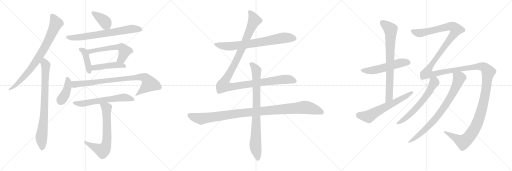
t = 0.00 s
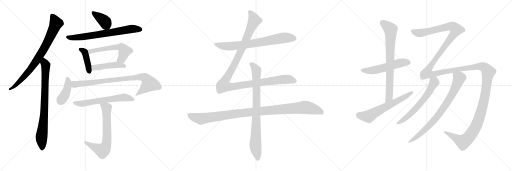
t = 3.59 s
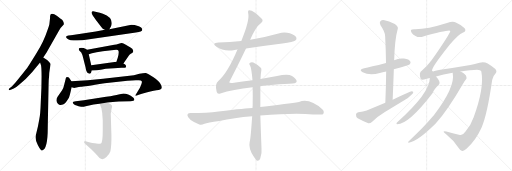
t = 7.18 s
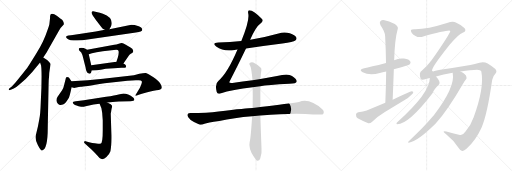
t = 10.76 s
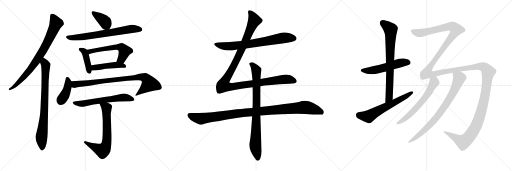
t = 14.35 s
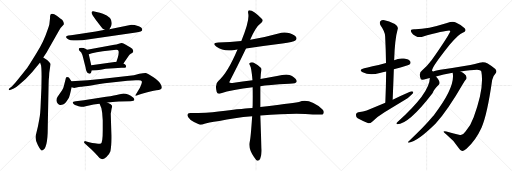
t = 17.94 s

The animated SVG that drew these frames (rendered in a browser with its animation timeline set to each time). Animation: 21 CSS @keyframes rules; one cycle of 17.94 s.

<svg version="1.1" viewBox="0 0 3072 1024" xmlns="http://www.w3.org/2000/svg">
  <g stroke="lightgray" stroke-dasharray="1,1" stroke-width="1" transform="scale(4, 4)">
    <line x1="0" y1="0" x2="256" y2="256"></line>
    <line x1="256" y1="0" x2="0" y2="256"></line>
    <line x1="128" y1="0" x2="128" y2="256"></line>
    <line x1="0" y1="128" x2="256" y2="128"></line>
    <line x1="256" y1="0" x2="512" y2="256"></line>
    <line x1="512" y1="0" x2="256" y2="256"></line>
    <line x1="384" y1="0" x2="384" y2="256"></line>
    <line x1="256" y1="128" x2="512" y2="128"></line>
    <line x1="512" y1="0" x2="768" y2="256"></line>
    <line x1="768" y1="0" x2="512" y2="256"></line>
    <line x1="640" y1="0" x2="640" y2="256"></line>
    <line x1="512" y1="128" x2="768" y2="128"></line>
  </g>
<g transform="scale(1, -1) translate(0, -850)">
   <style type="text/css">
    @keyframes keyframes0 {
      from {
       stroke: black;
       stroke-dashoffset: 797;
       stroke-width: 128;
       }
       72% {
       animation-timing-function: step-end;
       stroke: black;
       stroke-dashoffset: 0;
       stroke-width: 128;
       }
       to {
       stroke: black;
       stroke-width: 1024;
       }
       }
       #make-me-a-hanzi-animation-0 {
         animation: keyframes0 0.898600s both;
         animation-delay: 0.000000s;
         animation-timing-function: linear;
       }
    @keyframes keyframes1 {
      from {
       stroke: black;
       stroke-dashoffset: 800;
       stroke-width: 128;
       }
       72% {
       animation-timing-function: step-end;
       stroke: black;
       stroke-dashoffset: 0;
       stroke-width: 128;
       }
       to {
       stroke: black;
       stroke-width: 1024;
       }
       }
       #make-me-a-hanzi-animation-1 {
         animation: keyframes1 0.901042s both;
         animation-delay: 0.898600s;
         animation-timing-function: linear;
       }
    @keyframes keyframes2 {
      from {
       stroke: black;
       stroke-dashoffset: 386;
       stroke-width: 128;
       }
       56% {
       animation-timing-function: step-end;
       stroke: black;
       stroke-dashoffset: 0;
       stroke-width: 128;
       }
       to {
       stroke: black;
       stroke-width: 1024;
       }
       }
       #make-me-a-hanzi-animation-2 {
         animation: keyframes2 0.564128s both;
         animation-delay: 1.799642s;
         animation-timing-function: linear;
       }
    @keyframes keyframes3 {
      from {
       stroke: black;
       stroke-dashoffset: 699;
       stroke-width: 128;
       }
       69% {
       animation-timing-function: step-end;
       stroke: black;
       stroke-dashoffset: 0;
       stroke-width: 128;
       }
       to {
       stroke: black;
       stroke-width: 1024;
       }
       }
       #make-me-a-hanzi-animation-3 {
         animation: keyframes3 0.818848s both;
         animation-delay: 2.363770s;
         animation-timing-function: linear;
       }
    @keyframes keyframes4 {
      from {
       stroke: black;
       stroke-dashoffset: 410;
       stroke-width: 128;
       }
       57% {
       animation-timing-function: step-end;
       stroke: black;
       stroke-dashoffset: 0;
       stroke-width: 128;
       }
       to {
       stroke: black;
       stroke-width: 1024;
       }
       }
       #make-me-a-hanzi-animation-4 {
         animation: keyframes4 0.583659s both;
         animation-delay: 3.182618s;
         animation-timing-function: linear;
       }
    @keyframes keyframes5 {
      from {
       stroke: black;
       stroke-dashoffset: 564;
       stroke-width: 128;
       }
       65% {
       animation-timing-function: step-end;
       stroke: black;
       stroke-dashoffset: 0;
       stroke-width: 128;
       }
       to {
       stroke: black;
       stroke-width: 1024;
       }
       }
       #make-me-a-hanzi-animation-5 {
         animation: keyframes5 0.708984s both;
         animation-delay: 3.766277s;
         animation-timing-function: linear;
       }
    @keyframes keyframes6 {
      from {
       stroke: black;
       stroke-dashoffset: 456;
       stroke-width: 128;
       }
       60% {
       animation-timing-function: step-end;
       stroke: black;
       stroke-dashoffset: 0;
       stroke-width: 128;
       }
       to {
       stroke: black;
       stroke-width: 1024;
       }
       }
       #make-me-a-hanzi-animation-6 {
         animation: keyframes6 0.621094s both;
         animation-delay: 4.475261s;
         animation-timing-function: linear;
       }
    @keyframes keyframes7 {
      from {
       stroke: black;
       stroke-dashoffset: 405;
       stroke-width: 128;
       }
       57% {
       animation-timing-function: step-end;
       stroke: black;
       stroke-dashoffset: 0;
       stroke-width: 128;
       }
       to {
       stroke: black;
       stroke-width: 1024;
       }
       }
       #make-me-a-hanzi-animation-7 {
         animation: keyframes7 0.579590s both;
         animation-delay: 5.096355s;
         animation-timing-function: linear;
       }
    @keyframes keyframes8 {
      from {
       stroke: black;
       stroke-dashoffset: 847;
       stroke-width: 128;
       }
       73% {
       animation-timing-function: step-end;
       stroke: black;
       stroke-dashoffset: 0;
       stroke-width: 128;
       }
       to {
       stroke: black;
       stroke-width: 1024;
       }
       }
       #make-me-a-hanzi-animation-8 {
         animation: keyframes8 0.939290s both;
         animation-delay: 5.675945s;
         animation-timing-function: linear;
       }
    @keyframes keyframes9 {
      from {
       stroke: black;
       stroke-dashoffset: 605;
       stroke-width: 128;
       }
       66% {
       animation-timing-function: step-end;
       stroke: black;
       stroke-dashoffset: 0;
       stroke-width: 128;
       }
       to {
       stroke: black;
       stroke-width: 1024;
       }
       }
       #make-me-a-hanzi-animation-9 {
         animation: keyframes9 0.742350s both;
         animation-delay: 6.615235s;
         animation-timing-function: linear;
       }
    @keyframes keyframes10 {
      from {
       stroke: black;
       stroke-dashoffset: 673;
       stroke-width: 128;
       }
       69% {
       animation-timing-function: step-end;
       stroke: black;
       stroke-dashoffset: 0;
       stroke-width: 128;
       }
       to {
       stroke: black;
       stroke-width: 1024;
       }
       }
       #make-me-a-hanzi-animation-10 {
         animation: keyframes10 0.797689s both;
         animation-delay: 7.357585s;
         animation-timing-function: linear;
       }
    @keyframes keyframes11 {
      from {
       stroke: black;
       stroke-dashoffset: 726;
       stroke-width: 128;
       }
       70% {
       animation-timing-function: step-end;
       stroke: black;
       stroke-dashoffset: 0;
       stroke-width: 128;
       }
       to {
       stroke: black;
       stroke-width: 1024;
       }
       }
       #make-me-a-hanzi-animation-11 {
         animation: keyframes11 0.840820s both;
         animation-delay: 8.155274s;
         animation-timing-function: linear;
       }
    @keyframes keyframes12 {
      from {
       stroke: black;
       stroke-dashoffset: 1180;
       stroke-width: 128;
       }
       79% {
       animation-timing-function: step-end;
       stroke: black;
       stroke-dashoffset: 0;
       stroke-width: 128;
       }
       to {
       stroke: black;
       stroke-width: 1024;
       }
       }
       #make-me-a-hanzi-animation-12 {
         animation: keyframes12 1.210286s both;
         animation-delay: 8.996094s;
         animation-timing-function: linear;
       }
    @keyframes keyframes13 {
      from {
       stroke: black;
       stroke-dashoffset: 1069;
       stroke-width: 128;
       }
       78% {
       animation-timing-function: step-end;
       stroke: black;
       stroke-dashoffset: 0;
       stroke-width: 128;
       }
       to {
       stroke: black;
       stroke-width: 1024;
       }
       }
       #make-me-a-hanzi-animation-13 {
         animation: keyframes13 1.119954s both;
         animation-delay: 10.206380s;
         animation-timing-function: linear;
       }
    @keyframes keyframes14 {
      from {
       stroke: black;
       stroke-dashoffset: 837;
       stroke-width: 128;
       }
       73% {
       animation-timing-function: step-end;
       stroke: black;
       stroke-dashoffset: 0;
       stroke-width: 128;
       }
       to {
       stroke: black;
       stroke-width: 1024;
       }
       }
       #make-me-a-hanzi-animation-14 {
         animation: keyframes14 0.931152s both;
         animation-delay: 11.326334s;
         animation-timing-function: linear;
       }
    @keyframes keyframes15 {
      from {
       stroke: black;
       stroke-dashoffset: 537;
       stroke-width: 128;
       }
       64% {
       animation-timing-function: step-end;
       stroke: black;
       stroke-dashoffset: 0;
       stroke-width: 128;
       }
       to {
       stroke: black;
       stroke-width: 1024;
       }
       }
       #make-me-a-hanzi-animation-15 {
         animation: keyframes15 0.687012s both;
         animation-delay: 12.257486s;
         animation-timing-function: linear;
       }
    @keyframes keyframes16 {
      from {
       stroke: black;
       stroke-dashoffset: 757;
       stroke-width: 128;
       }
       71% {
       animation-timing-function: step-end;
       stroke: black;
       stroke-dashoffset: 0;
       stroke-width: 128;
       }
       to {
       stroke: black;
       stroke-width: 1024;
       }
       }
       #make-me-a-hanzi-animation-16 {
         animation: keyframes16 0.866048s both;
         animation-delay: 12.944498s;
         animation-timing-function: linear;
       }
    @keyframes keyframes17 {
      from {
       stroke: black;
       stroke-dashoffset: 616;
       stroke-width: 128;
       }
       67% {
       animation-timing-function: step-end;
       stroke: black;
       stroke-dashoffset: 0;
       stroke-width: 128;
       }
       to {
       stroke: black;
       stroke-width: 1024;
       }
       }
       #make-me-a-hanzi-animation-17 {
         animation: keyframes17 0.751302s both;
         animation-delay: 13.810546s;
         animation-timing-function: linear;
       }
    @keyframes keyframes18 {
      from {
       stroke: black;
       stroke-dashoffset: 1815;
       stroke-width: 128;
       }
       86% {
       animation-timing-function: step-end;
       stroke: black;
       stroke-dashoffset: 0;
       stroke-width: 128;
       }
       to {
       stroke: black;
       stroke-width: 1024;
       }
       }
       #make-me-a-hanzi-animation-18 {
         animation: keyframes18 1.727051s both;
         animation-delay: 14.561848s;
         animation-timing-function: linear;
       }
    @keyframes keyframes19 {
      from {
       stroke: black;
       stroke-dashoffset: 619;
       stroke-width: 128;
       }
       67% {
       animation-timing-function: step-end;
       stroke: black;
       stroke-dashoffset: 0;
       stroke-width: 128;
       }
       to {
       stroke: black;
       stroke-width: 1024;
       }
       }
       #make-me-a-hanzi-animation-19 {
         animation: keyframes19 0.753743s both;
         animation-delay: 16.288899s;
         animation-timing-function: linear;
       }
    @keyframes keyframes20 {
      from {
       stroke: black;
       stroke-dashoffset: 791;
       stroke-width: 128;
       }
       72% {
       animation-timing-function: step-end;
       stroke: black;
       stroke-dashoffset: 0;
       stroke-width: 128;
       }
       to {
       stroke: black;
       stroke-width: 1024;
       }
       }
       #make-me-a-hanzi-animation-20 {
         animation: keyframes20 0.893717s both;
         animation-delay: 17.042642s;
         animation-timing-function: linear;
       }
</style>
<path d="M 259.5 506.0 L 278.5 535.0 L 353.5 666.0 Q 364.5 687.0 382.5 704.0 Q 384.5 712.0 379.5 722.0 Q 374.5 731.0 368.5 735.0 Q 363.5 738.0 350.5 749.0 Q 338.5 760.0 325.5 766.0 Q 306.5 771.0 303.5 764.0 L 300.5 755.0 Q 300.5 742.0 299.5 735.0 L 296.5 709.0 Q 296.5 701.0 282.5 664.0 Q 262.5 603.0 219.5 533.0 Q 176.5 463.0 167.5 450.0 Q 164.5 444.0 130.5 402.0 L 95.5 359.0 L 72.5 334.0 L 55.5 320.0 Q 51.5 316.0 52.5 312.0 Q 53.5 307.0 64.5 312.0 L 82.5 320.0 Q 93.5 324.0 114.5 343.0 Q 152.5 371.0 193.5 419.0 L 240.5 476.0 L 259.5 506.0 Z" fill="lightgray"></path> 
<path d="M 249.5 393.0 L 248.5 324.0 L 244.5 234.0 Q 242.5 164.0 235.5 134.0 L 227.5 92.0 L 213.5 34.0 Q 210.5 13.0 227.5 -20.0 Q 245.5 -54.0 252.5 -52.0 Q 286.5 -46.0 286.5 84.0 L 291.5 343.0 Q 291.5 372.0 294.5 394.0 Q 295.5 419.0 297.5 428.0 L 303.5 466.0 Q 303.5 470.0 294.5 479.0 Q 288.5 489.0 280.5 493.0 L 259.5 506.0 C 233.5 522.0 231.5 504.0 240.5 476.0 L 246.5 458.0 Q 249.5 436.0 249.5 393.0 Z" fill="lightgray"></path> 
<path d="M 656.5 675.0 L 665.5 692.0 Q 667.5 696.0 669.5 706.0 Q 675.5 747.0 617.5 768.0 Q 596.5 776.0 585.5 778.0 L 559.5 784.0 Q 552.5 785.0 549.5 778.0 Q 547.5 772.0 557.5 757.0 L 575.5 731.0 L 613.5 682.0 Q 616.5 677.0 629.5 672.0 C 650.5 663.0 650.5 663.0 656.5 675.0 Z" fill="lightgray"></path> 
<path d="M 425.5 640.0 L 410.5 638.0 Q 398.5 636.0 396.5 630.0 Q 394.5 623.0 408.5 616.0 Q 422.5 608.0 440.5 608.0 Q 458.5 608.0 494.5 610.0 L 815.5 656.0 Q 853.5 661.0 853.5 671.0 Q 853.5 685.0 832.5 693.0 L 807.5 701.0 Q 795.5 703.0 788.5 703.0 L 656.5 675.0 L 629.5 672.0 L 574.5 662.0 L 446.5 643.0 Q 437.5 641.0 425.5 640.0 Z" fill="lightgray"></path> 
<path d="M 522.5 552.0 L 512.5 558.0 Q 502.5 565.0 488.5 565.0 Q 475.5 564.0 473.5 560.0 Q 471.5 553.0 475.5 548.0 L 487.5 536.0 Q 496.5 520.0 499.5 502.0 L 513.5 446.0 Q 517.5 417.0 528.5 412.0 L 534.5 410.0 Q 536.5 408.0 541.5 410.0 Q 546.5 411.0 550.5 428.0 L 547.5 460.0 L 532.5 525.0 C 526.5 549.0 526.5 549.0 522.5 552.0 Z" fill="lightgray"></path> 
<path d="M 740.5 470.0 L 772.5 517.0 Q 775.5 521.0 784.5 528.0 Q 794.5 534.0 797.5 538.0 Q 800.5 541.0 798.5 550.0 Q 797.5 558.0 780.5 568.0 L 749.5 586.0 Q 736.5 593.0 727.5 593.0 Q 726.5 592.0 712.5 589.0 Q 697.5 583.0 685.5 582.0 L 522.5 552.0 C 492.5 547.0 503.5 516.0 532.5 525.0 L 551.5 531.0 Q 575.5 537.0 616.5 543.0 L 669.5 550.0 L 697.5 552.0 Q 709.5 552.0 709.5 548.0 Q 716.5 542.0 706.5 505.0 L 698.5 480.0 C 689.5 451.0 723.5 445.0 740.5 470.0 Z" fill="lightgray"></path> 
<path d="M 612.5 434.0 L 634.5 438.0 L 684.5 442.0 L 728.5 444.0 Q 753.5 444.0 755.5 447.0 Q 757.5 449.0 755.5 458.0 Q 753.5 464.0 740.5 470.0 L 698.5 480.0 L 547.5 460.0 C 517.5 456.0 520.5 426.0 550.5 428.0 L 580.5 430.0 Q 591.5 430.0 612.5 434.0 Z" fill="lightgray"></path> 
<path d="M 428.5 363.0 L 413.5 386.0 Q 394.5 396.0 393.5 376.0 L 385.5 344.0 Q 381.5 323.0 372.5 309.0 L 345.5 270.0 Q 338.5 259.0 338.5 248.0 Q 339.5 236.0 347.5 228.0 Q 356.5 220.0 363.5 221.0 Q 371.5 222.0 381.5 225.0 Q 393.5 232.0 413.5 265.0 Q 419.5 278.0 429.5 327.0 C 434.5 353.0 434.5 353.0 428.5 363.0 Z" fill="lightgray"></path> 
<path d="M 836.5 408.0 L 803.5 400.0 L 618.5 378.0 Q 530.5 368.0 428.5 363.0 C 398.5 361.0 399.5 332.0 429.5 327.0 L 440.5 324.0 Q 445.5 322.0 458.5 326.0 Q 472.5 329.0 485.5 330.0 Q 498.5 330.0 627.5 351.0 L 764.5 366.0 Q 793.5 370.0 814.5 370.0 L 833.5 370.0 Q 847.5 370.0 850.5 364.0 Q 853.5 357.0 846.5 341.0 Q 840.5 324.0 830.5 310.0 L 811.5 278.0 Q 813.5 276.0 818.5 276.0 L 832.5 282.0 L 851.5 288.0 Q 908.5 306.0 938.5 309.0 Q 968.5 312.0 970.5 323.0 Q 972.5 333.0 961.5 350.0 Q 951.5 367.0 918.5 389.0 Q 886.5 411.0 875.5 413.0 Q 864.5 414.0 836.5 408.0 Z" fill="lightgray"></path> 
<path d="M 643.5 236.0 L 692.5 240.0 Q 698.5 242.0 713.5 242.0 L 782.5 244.0 Q 817.5 244.0 800.5 265.0 Q 767.5 290.0 740.5 290.0 L 711.5 284.0 Q 692.5 278.0 636.5 270.0 L 560.5 258.0 Q 530.5 252.0 503.5 250.0 L 454.5 244.0 Q 424.5 242.0 443.5 226.0 Q 453.5 218.0 486.5 210.0 Q 494.5 209.0 527.5 217.0 Q 560.5 224.0 597.5 228.0 L 643.5 236.0 Z" fill="lightgray"></path> 
<path d="M 614.5 155.0 L 616.5 130.0 L 616.5 70.0 Q 616.5 -6.0 604.5 -10.0 Q 600.5 -12.0 588.5 -11.0 L 568.5 -9.0 Q 555.5 -8.0 534.5 -2.0 L 513.5 4.0 Q 507.5 7.0 505.5 0.0 Q 502.5 -3.0 507.5 -8.0 L 550.5 -47.0 Q 567.5 -63.0 582.5 -81.0 Q 597.5 -100.0 605.5 -102.0 Q 621.5 -109.0 638.5 -91.0 Q 656.5 -74.0 662.5 -56.0 Q 669.5 -21.0 668.5 41.0 L 664.5 169.0 L 669.5 198.0 Q 673.5 210.0 672.5 216.0 Q 670.5 224.0 643.5 236.0 C 616.5 249.0 586.5 256.0 597.5 228.0 L 608.5 201.0 Q 614.5 170.0 614.5 155.0 Z" fill="lightgray"></path> 
<path d="M 1476.0 559.5 Q 1582.0 575.5 1694.0 589.5 Q 1761.0 599.5 1772.0 608.5 Q 1782.0 615.5 1778.0 626.5 Q 1771.0 641.5 1739.0 651.5 Q 1705.0 661.5 1671.0 650.5 Q 1593.0 628.5 1510.0 614.5 Q 1506.0 614.5 1501.0 612.5 L 1448.0 605.5 Q 1381.0 599.5 1310.0 596.5 Q 1268.0 593.5 1297.0 572.5 Q 1342.0 539.5 1408.0 551.5 Q 1415.0 552.5 1425.0 553.5 L 1476.0 559.5 Z" fill="lightgray"></path> 
<path d="M 1515.0 369.5 Q 1457.0 362.5 1394.0 353.5 Q 1378.0 352.5 1376.0 355.5 Q 1375.0 358.5 1382.0 371.5 Q 1418.0 438.5 1476.0 559.5 L 1501.0 612.5 Q 1534.0 690.5 1563.0 710.5 Q 1582.0 723.5 1572.0 736.5 Q 1521.0 790.5 1495.0 789.5 Q 1485.0 789.5 1490.0 766.5 Q 1497.0 724.5 1448.0 605.5 L 1425.0 553.5 Q 1364.0 409.5 1310.0 365.5 Q 1288.0 349.5 1300.0 300.5 Q 1304.0 284.5 1322.0 290.5 Q 1394.0 314.5 1516.0 327.5 L 1562.0 333.5 Q 1604.0 342.5 1736.0 348.5 Q 1778.0 349.5 1780.0 362.5 Q 1781.0 377.5 1752.0 395.5 Q 1728.0 410.5 1662.0 395.5 L 1563.0 376.5 L 1515.0 369.5 Z" fill="lightgray"></path> 
<path d="M 1515.0 203.5 Q 1484.0 203.5 1311.0 182.5 Q 1244.0 172.5 1141.0 172.5 Q 1126.0 172.5 1124.0 160.5 Q 1124.0 147.5 1144.0 131.5 Q 1162.0 118.5 1196.0 104.5 Q 1208.0 100.5 1227.0 108.5 Q 1243.0 114.5 1316.0 125.5 Q 1404.0 144.5 1513.0 153.5 L 1562.0 157.5 Q 1778.0 175.5 1877.0 163.5 Q 1934.0 163.5 1938.0 165.5 Q 1938.0 166.5 1939.0 166.5 Q 1948.0 181.5 1935.0 194.5 Q 1857.0 264.5 1794.0 239.5 Q 1733.0 230.5 1562.0 208.5 L 1515.0 203.5 Z" fill="lightgray"></path> 
<path d="M 1563.0 376.5 Q 1564.0 409.5 1568.0 428.5 Q 1571.0 440.5 1563.0 446.5 Q 1539.0 467.5 1520.0 476.5 Q 1507.0 480.5 1498.0 472.5 Q 1492.0 468.5 1500.0 458.5 Q 1509.0 443.5 1515.0 369.5 L 1516.0 327.5 Q 1517.0 278.5 1516.0 216.5 Q 1515.0 210.5 1515.0 203.5 L 1513.0 153.5 Q 1504.0 17.5 1498.0 -0.5 Q 1489.0 -39.5 1524.0 -90.5 Q 1536.0 -109.5 1544.0 -113.5 Q 1556.0 -114.5 1561.0 -101.5 Q 1573.0 -68.5 1569.0 -38.5 Q 1565.0 64.5 1562.0 157.5 L 1562.0 208.5 L 1562.0 333.5 L 1563.0 376.5 Z" fill="lightgray"></path> 
<path d="M 2363.0 435.5 Q 2453.0 460.5 2459.0 465.5 Q 2466.0 474.5 2462.0 482.5 Q 2455.0 494.5 2424.0 499.5 Q 2393.0 503.5 2365.0 489.5 L 2316.0 472.5 Q 2220.0 447.5 2185.0 441.5 Q 2148.0 432.5 2176.0 417.5 Q 2218.0 396.5 2279.0 413.5 Q 2295.0 419.5 2317.0 422.5 L 2363.0 435.5 Z" fill="lightgray"></path> 
<path d="M 2356.0 252.5 Q 2360.0 346.5 2363.0 435.5 L 2365.0 489.5 Q 2368.0 612.5 2387.0 679.5 Q 2390.0 691.5 2369.0 706.5 Q 2332.0 725.5 2307.0 729.5 Q 2291.0 732.5 2282.0 723.5 Q 2275.0 716.5 2283.0 699.5 Q 2311.0 659.5 2311.0 632.5 Q 2315.0 556.5 2316.0 472.5 L 2317.0 422.5 Q 2316.0 332.5 2312.0 234.5 C 2311.0 204.5 2355.0 222.5 2356.0 252.5 Z" fill="lightgray"></path> 
<path d="M 2312.0 234.5 L 2200.0 188.5 Q 2181.0 181.5 2150.0 177.5 Q 2137.0 174.5 2136.0 163.5 Q 2135.0 148.5 2146.0 141.5 Q 2173.0 126.5 2210.0 111.5 Q 2222.0 110.5 2233.0 120.5 Q 2267.0 153.5 2307.0 177.5 L 2428.0 250.5 Q 2452.0 263.5 2467.0 280.5 Q 2480.0 290.5 2480.0 299.5 Q 2473.0 305.5 2460.0 300.5 Q 2409.0 278.5 2356.0 252.5 L 2312.0 234.5 Z" fill="lightgray"></path> 
<path d="M 2793.0 61.5 Q 2777.0 37.5 2760.0 41.5 Q 2726.0 48.5 2678.0 61.5 Q 2662.0 64.5 2661.0 60.5 Q 2662.0 56.5 2680.0 42.5 Q 2723.0 8.5 2752.0 -36.5 Q 2762.0 -52.5 2773.0 -55.5 Q 2780.0 -56.5 2799.0 -41.5 Q 2854.0 7.5 2889.0 84.5 Q 2923.0 160.5 2953.0 370.5 Q 2959.0 397.5 2972.0 408.5 Q 2985.0 420.5 2972.0 436.5 Q 2956.0 451.5 2926.0 469.5 Q 2904.0 482.5 2877.0 474.5 Q 2849.0 467.5 2822.0 461.5 L 2713.0 442.5 Q 2623.0 429.5 2607.0 425.5 Q 2597.0 418.5 2592.0 428.5 Q 2593.0 450.5 2699.0 583.5 Q 2753.0 647.5 2776.0 654.5 Q 2792.0 661.5 2792.0 668.5 Q 2793.0 677.5 2786.0 682.5 Q 2764.0 704.5 2735.0 716.5 Q 2716.0 726.5 2682.0 712.5 Q 2559.0 673.5 2485.0 675.5 Q 2469.0 675.5 2466.0 670.5 Q 2463.0 664.5 2469.0 656.5 Q 2476.0 644.5 2493.0 635.5 Q 2509.0 625.5 2530.0 629.5 Q 2698.0 675.5 2702.0 665.5 Q 2699.0 646.5 2586.0 484.5 Q 2583.0 483.5 2582.0 480.5 Q 2561.0 452.5 2532.0 427.5 Q 2511.0 415.5 2524.0 378.5 Q 2527.0 368.5 2556.0 376.5 Q 2566.0 380.5 2579.0 382.5 L 2616.0 392.5 Q 2658.0 404.5 2716.0 414.5 L 2763.0 421.5 Q 2827.0 431.5 2862.0 432.5 Q 2884.0 432.5 2888.0 421.5 Q 2907.0 322.5 2841.0 144.5 Q 2838.0 141.5 2838.0 138.5 Q 2825.0 98.5 2793.0 61.5 Z" fill="lightgray"></path> 
<path d="M 2579.0 382.5 Q 2579.0 292.5 2385.0 118.5 Q 2379.0 115.5 2379.0 109.5 Q 2378.0 105.5 2383.0 105.5 Q 2452.0 105.5 2595.0 291.5 Q 2602.0 312.5 2634.0 343.5 Q 2641.0 352.5 2635.0 364.5 Q 2626.0 382.5 2616.0 392.5 C 2597.0 415.5 2581.0 412.5 2579.0 382.5 Z" fill="lightgray"></path> 
<path d="M 2716.0 414.5 Q 2734.0 329.5 2602.0 158.5 Q 2596.0 152.5 2591.0 145.5 Q 2551.0 96.5 2451.0 1.5 Q 2444.0 -2.5 2453.0 -5.5 Q 2505.0 1.5 2614.0 109.5 Q 2689.0 194.5 2779.0 350.5 Q 2788.0 366.5 2794.0 372.5 Q 2801.0 378.5 2799.0 387.5 Q 2796.0 406.5 2763.0 421.5 C 2737.0 435.5 2712.0 444.5 2716.0 414.5 Z" fill="lightgray"></path> 
      <clipPath id="make-me-a-hanzi-clip-0">
      <path d="M 259.5 506.0 L 278.5 535.0 L 353.5 666.0 Q 364.5 687.0 382.5 704.0 Q 384.5 712.0 379.5 722.0 Q 374.5 731.0 368.5 735.0 Q 363.5 738.0 350.5 749.0 Q 338.5 760.0 325.5 766.0 Q 306.5 771.0 303.5 764.0 L 300.5 755.0 Q 300.5 742.0 299.5 735.0 L 296.5 709.0 Q 296.5 701.0 282.5 664.0 Q 262.5 603.0 219.5 533.0 Q 176.5 463.0 167.5 450.0 Q 164.5 444.0 130.5 402.0 L 95.5 359.0 L 72.5 334.0 L 55.5 320.0 Q 51.5 316.0 52.5 312.0 Q 53.5 307.0 64.5 312.0 L 82.5 320.0 Q 93.5 324.0 114.5 343.0 Q 152.5 371.0 193.5 419.0 L 240.5 476.0 L 259.5 506.0 Z" fill="lightgray"></path>
      </clipPath>
      <path clip-path="url(#make-me-a-hanzi-clip-0)" d="M 312.5 756.0 L 335.5 709.0 L 268.5 567.0 L 173.5 424.0 L 90.5 336.0 L 58.5 314.0 " fill="none" id="make-me-a-hanzi-animation-0" stroke-dasharray="669 1338" stroke-linecap="round"></path>

      <clipPath id="make-me-a-hanzi-clip-1">
      <path d="M 249.5 393.0 L 248.5 324.0 L 244.5 234.0 Q 242.5 164.0 235.5 134.0 L 227.5 92.0 L 213.5 34.0 Q 210.5 13.0 227.5 -20.0 Q 245.5 -54.0 252.5 -52.0 Q 286.5 -46.0 286.5 84.0 L 291.5 343.0 Q 291.5 372.0 294.5 394.0 Q 295.5 419.0 297.5 428.0 L 303.5 466.0 Q 303.5 470.0 294.5 479.0 Q 288.5 489.0 280.5 493.0 L 259.5 506.0 C 233.5 522.0 231.5 504.0 240.5 476.0 L 246.5 458.0 Q 249.5 436.0 249.5 393.0 Z" fill="lightgray"></path>
      </clipPath>
      <path clip-path="url(#make-me-a-hanzi-clip-1)" d="M 261.5 498.0 L 274.5 438.0 L 264.5 153.0 L 248.5 22.0 L 253.5 -43.0 " fill="none" id="make-me-a-hanzi-animation-1" stroke-dasharray="672 1344" stroke-linecap="round"></path>

      <clipPath id="make-me-a-hanzi-clip-2">
      <path d="M 656.5 675.0 L 665.5 692.0 Q 667.5 696.0 669.5 706.0 Q 675.5 747.0 617.5 768.0 Q 596.5 776.0 585.5 778.0 L 559.5 784.0 Q 552.5 785.0 549.5 778.0 Q 547.5 772.0 557.5 757.0 L 575.5 731.0 L 613.5 682.0 Q 616.5 677.0 629.5 672.0 C 650.5 663.0 650.5 663.0 656.5 675.0 Z" fill="lightgray"></path>
      </clipPath>
      <path clip-path="url(#make-me-a-hanzi-clip-2)" d="M 558.5 775.0 L 629.5 721.0 L 648.5 685.0 " fill="none" id="make-me-a-hanzi-animation-2" stroke-dasharray="258 516" stroke-linecap="round"></path>

      <clipPath id="make-me-a-hanzi-clip-3">
      <path d="M 425.5 640.0 L 410.5 638.0 Q 398.5 636.0 396.5 630.0 Q 394.5 623.0 408.5 616.0 Q 422.5 608.0 440.5 608.0 Q 458.5 608.0 494.5 610.0 L 815.5 656.0 Q 853.5 661.0 853.5 671.0 Q 853.5 685.0 832.5 693.0 L 807.5 701.0 Q 795.5 703.0 788.5 703.0 L 656.5 675.0 L 629.5 672.0 L 574.5 662.0 L 446.5 643.0 Q 437.5 641.0 425.5 640.0 Z" fill="lightgray"></path>
      </clipPath>
      <path clip-path="url(#make-me-a-hanzi-clip-3)" d="M 403.5 628.0 L 469.5 627.0 L 791.5 678.0 L 842.5 674.0 " fill="none" id="make-me-a-hanzi-animation-3" stroke-dasharray="571 1142" stroke-linecap="round"></path>

      <clipPath id="make-me-a-hanzi-clip-4">
      <path d="M 522.5 552.0 L 512.5 558.0 Q 502.5 565.0 488.5 565.0 Q 475.5 564.0 473.5 560.0 Q 471.5 553.0 475.5 548.0 L 487.5 536.0 Q 496.5 520.0 499.5 502.0 L 513.5 446.0 Q 517.5 417.0 528.5 412.0 L 534.5 410.0 Q 536.5 408.0 541.5 410.0 Q 546.5 411.0 550.5 428.0 L 547.5 460.0 L 532.5 525.0 C 526.5 549.0 526.5 549.0 522.5 552.0 Z" fill="lightgray"></path>
      </clipPath>
      <path clip-path="url(#make-me-a-hanzi-clip-4)" d="M 483.5 555.0 L 507.5 539.0 L 538.5 418.0 " fill="none" id="make-me-a-hanzi-animation-4" stroke-dasharray="282 564" stroke-linecap="round"></path>

      <clipPath id="make-me-a-hanzi-clip-5">
      <path d="M 740.5 470.0 L 772.5 517.0 Q 775.5 521.0 784.5 528.0 Q 794.5 534.0 797.5 538.0 Q 800.5 541.0 798.5 550.0 Q 797.5 558.0 780.5 568.0 L 749.5 586.0 Q 736.5 593.0 727.5 593.0 Q 726.5 592.0 712.5 589.0 Q 697.5 583.0 685.5 582.0 L 522.5 552.0 C 492.5 547.0 503.5 516.0 532.5 525.0 L 551.5 531.0 Q 575.5 537.0 616.5 543.0 L 669.5 550.0 L 697.5 552.0 Q 709.5 552.0 709.5 548.0 Q 716.5 542.0 706.5 505.0 L 698.5 480.0 C 689.5 451.0 723.5 445.0 740.5 470.0 Z" fill="lightgray"></path>
      </clipPath>
      <path clip-path="url(#make-me-a-hanzi-clip-5)" d="M 530.5 547.0 L 542.5 542.0 L 665.5 565.0 L 728.5 567.0 L 748.5 544.0 L 732.5 502.0 L 706.5 484.0 " fill="none" id="make-me-a-hanzi-animation-5" stroke-dasharray="436 872" stroke-linecap="round"></path>

      <clipPath id="make-me-a-hanzi-clip-6">
      <path d="M 612.5 434.0 L 634.5 438.0 L 684.5 442.0 L 728.5 444.0 Q 753.5 444.0 755.5 447.0 Q 757.5 449.0 755.5 458.0 Q 753.5 464.0 740.5 470.0 L 698.5 480.0 L 547.5 460.0 C 517.5 456.0 520.5 426.0 550.5 428.0 L 580.5 430.0 Q 591.5 430.0 612.5 434.0 Z" fill="lightgray"></path>
      </clipPath>
      <path clip-path="url(#make-me-a-hanzi-clip-6)" d="M 557.5 434.0 L 564.5 445.0 L 647.5 457.0 L 701.5 461.0 L 749.5 453.0 " fill="none" id="make-me-a-hanzi-animation-6" stroke-dasharray="328 656" stroke-linecap="round"></path>

      <clipPath id="make-me-a-hanzi-clip-7">
      <path d="M 428.5 363.0 L 413.5 386.0 Q 394.5 396.0 393.5 376.0 L 385.5 344.0 Q 381.5 323.0 372.5 309.0 L 345.5 270.0 Q 338.5 259.0 338.5 248.0 Q 339.5 236.0 347.5 228.0 Q 356.5 220.0 363.5 221.0 Q 371.5 222.0 381.5 225.0 Q 393.5 232.0 413.5 265.0 Q 419.5 278.0 429.5 327.0 C 434.5 353.0 434.5 353.0 428.5 363.0 Z" fill="lightgray"></path>
      </clipPath>
      <path clip-path="url(#make-me-a-hanzi-clip-7)" d="M 404.5 379.0 L 409.5 359.0 L 405.5 323.0 L 395.5 294.0 L 363.5 242.0 " fill="none" id="make-me-a-hanzi-animation-7" stroke-dasharray="277 554" stroke-linecap="round"></path>

      <clipPath id="make-me-a-hanzi-clip-8">
      <path d="M 836.5 408.0 L 803.5 400.0 L 618.5 378.0 Q 530.5 368.0 428.5 363.0 C 398.5 361.0 399.5 332.0 429.5 327.0 L 440.5 324.0 Q 445.5 322.0 458.5 326.0 Q 472.5 329.0 485.5 330.0 Q 498.5 330.0 627.5 351.0 L 764.5 366.0 Q 793.5 370.0 814.5 370.0 L 833.5 370.0 Q 847.5 370.0 850.5 364.0 Q 853.5 357.0 846.5 341.0 Q 840.5 324.0 830.5 310.0 L 811.5 278.0 Q 813.5 276.0 818.5 276.0 L 832.5 282.0 L 851.5 288.0 Q 908.5 306.0 938.5 309.0 Q 968.5 312.0 970.5 323.0 Q 972.5 333.0 961.5 350.0 Q 951.5 367.0 918.5 389.0 Q 886.5 411.0 875.5 413.0 Q 864.5 414.0 836.5 408.0 Z" fill="lightgray"></path>
      </clipPath>
      <path clip-path="url(#make-me-a-hanzi-clip-8)" d="M 437.5 357.0 L 448.5 344.0 L 823.5 388.0 L 848.5 390.0 L 873.5 382.0 L 896.5 348.0 L 816.5 282.0 " fill="none" id="make-me-a-hanzi-animation-8" stroke-dasharray="719 1438" stroke-linecap="round"></path>

      <clipPath id="make-me-a-hanzi-clip-9">
      <path d="M 643.5 236.0 L 692.5 240.0 Q 698.5 242.0 713.5 242.0 L 782.5 244.0 Q 817.5 244.0 800.5 265.0 Q 767.5 290.0 740.5 290.0 L 711.5 284.0 Q 692.5 278.0 636.5 270.0 L 560.5 258.0 Q 530.5 252.0 503.5 250.0 L 454.5 244.0 Q 424.5 242.0 443.5 226.0 Q 453.5 218.0 486.5 210.0 Q 494.5 209.0 527.5 217.0 Q 560.5 224.0 597.5 228.0 L 643.5 236.0 Z" fill="lightgray"></path>
      </clipPath>
      <path clip-path="url(#make-me-a-hanzi-clip-9)" d="M 447.5 236.0 L 481.5 228.0 L 737.5 266.0 L 791.5 254.0 " fill="none" id="make-me-a-hanzi-animation-9" stroke-dasharray="477 954" stroke-linecap="round"></path>

      <clipPath id="make-me-a-hanzi-clip-10">
      <path d="M 614.5 155.0 L 616.5 130.0 L 616.5 70.0 Q 616.5 -6.0 604.5 -10.0 Q 600.5 -12.0 588.5 -11.0 L 568.5 -9.0 Q 555.5 -8.0 534.5 -2.0 L 513.5 4.0 Q 507.5 7.0 505.5 0.0 Q 502.5 -3.0 507.5 -8.0 L 550.5 -47.0 Q 567.5 -63.0 582.5 -81.0 Q 597.5 -100.0 605.5 -102.0 Q 621.5 -109.0 638.5 -91.0 Q 656.5 -74.0 662.5 -56.0 Q 669.5 -21.0 668.5 41.0 L 664.5 169.0 L 669.5 198.0 Q 673.5 210.0 672.5 216.0 Q 670.5 224.0 643.5 236.0 C 616.5 249.0 586.5 256.0 597.5 228.0 L 608.5 201.0 Q 614.5 170.0 614.5 155.0 Z" fill="lightgray"></path>
      </clipPath>
      <path clip-path="url(#make-me-a-hanzi-clip-10)" d="M 606.5 224.0 L 639.5 204.0 L 642.5 32.0 L 630.5 -35.0 L 615.5 -52.0 L 606.5 -50.0 L 511.5 -3.0 " fill="none" id="make-me-a-hanzi-animation-10" stroke-dasharray="545 1090" stroke-linecap="round"></path>

      <clipPath id="make-me-a-hanzi-clip-11">
      <path d="M 1476.0 559.5 Q 1582.0 575.5 1694.0 589.5 Q 1761.0 599.5 1772.0 608.5 Q 1782.0 615.5 1778.0 626.5 Q 1771.0 641.5 1739.0 651.5 Q 1705.0 661.5 1671.0 650.5 Q 1593.0 628.5 1510.0 614.5 Q 1506.0 614.5 1501.0 612.5 L 1448.0 605.5 Q 1381.0 599.5 1310.0 596.5 Q 1268.0 593.5 1297.0 572.5 Q 1342.0 539.5 1408.0 551.5 Q 1415.0 552.5 1425.0 553.5 L 1476.0 559.5 Z" fill="lightgray"></path>
      </clipPath>
      <path clip-path="url(#make-me-a-hanzi-clip-11)" d="M 1300.0 586.5 L 1370.0 573.5 L 1495.0 586.5 L 1705.0 624.5 L 1765.0 620.5 " fill="none" id="make-me-a-hanzi-animation-11" stroke-dasharray="598 1196" stroke-linecap="round"></path>

      <clipPath id="make-me-a-hanzi-clip-12">
      <path d="M 1515.0 369.5 Q 1457.0 362.5 1394.0 353.5 Q 1378.0 352.5 1376.0 355.5 Q 1375.0 358.5 1382.0 371.5 Q 1418.0 438.5 1476.0 559.5 L 1501.0 612.5 Q 1534.0 690.5 1563.0 710.5 Q 1582.0 723.5 1572.0 736.5 Q 1521.0 790.5 1495.0 789.5 Q 1485.0 789.5 1490.0 766.5 Q 1497.0 724.5 1448.0 605.5 L 1425.0 553.5 Q 1364.0 409.5 1310.0 365.5 Q 1288.0 349.5 1300.0 300.5 Q 1304.0 284.5 1322.0 290.5 Q 1394.0 314.5 1516.0 327.5 L 1562.0 333.5 Q 1604.0 342.5 1736.0 348.5 Q 1778.0 349.5 1780.0 362.5 Q 1781.0 377.5 1752.0 395.5 Q 1728.0 410.5 1662.0 395.5 L 1563.0 376.5 L 1515.0 369.5 Z" fill="lightgray"></path>
      </clipPath>
      <path clip-path="url(#make-me-a-hanzi-clip-12)" d="M 1498.0 779.5 L 1518.0 750.5 L 1525.0 725.5 L 1438.0 527.5 L 1349.0 363.5 L 1342.0 336.5 L 1388.0 330.5 L 1696.0 374.5 L 1731.0 375.5 L 1769.0 365.5 " fill="none" id="make-me-a-hanzi-animation-12" stroke-dasharray="1052 2104" stroke-linecap="round"></path>

      <clipPath id="make-me-a-hanzi-clip-13">
      <path d="M 1515.0 203.5 Q 1484.0 203.5 1311.0 182.5 Q 1244.0 172.5 1141.0 172.5 Q 1126.0 172.5 1124.0 160.5 Q 1124.0 147.5 1144.0 131.5 Q 1162.0 118.5 1196.0 104.5 Q 1208.0 100.5 1227.0 108.5 Q 1243.0 114.5 1316.0 125.5 Q 1404.0 144.5 1513.0 153.5 L 1562.0 157.5 Q 1778.0 175.5 1877.0 163.5 Q 1934.0 163.5 1938.0 165.5 Q 1938.0 166.5 1939.0 166.5 Q 1948.0 181.5 1935.0 194.5 Q 1857.0 264.5 1794.0 239.5 Q 1733.0 230.5 1562.0 208.5 L 1515.0 203.5 Z" fill="lightgray"></path>
      </clipPath>
      <path clip-path="url(#make-me-a-hanzi-clip-13)" d="M 1137.0 158.5 L 1205.0 138.5 L 1396.0 167.5 L 1820.0 206.5 L 1896.0 191.5 L 1925.0 180.5 L 1935.0 169.5 " fill="none" id="make-me-a-hanzi-animation-13" stroke-dasharray="941 1882" stroke-linecap="round"></path>

      <clipPath id="make-me-a-hanzi-clip-14">
      <path d="M 1563.0 376.5 Q 1564.0 409.5 1568.0 428.5 Q 1571.0 440.5 1563.0 446.5 Q 1539.0 467.5 1520.0 476.5 Q 1507.0 480.5 1498.0 472.5 Q 1492.0 468.5 1500.0 458.5 Q 1509.0 443.5 1515.0 369.5 L 1516.0 327.5 Q 1517.0 278.5 1516.0 216.5 Q 1515.0 210.5 1515.0 203.5 L 1513.0 153.5 Q 1504.0 17.5 1498.0 -0.5 Q 1489.0 -39.5 1524.0 -90.5 Q 1536.0 -109.5 1544.0 -113.5 Q 1556.0 -114.5 1561.0 -101.5 Q 1573.0 -68.5 1569.0 -38.5 Q 1565.0 64.5 1562.0 157.5 L 1562.0 208.5 L 1562.0 333.5 L 1563.0 376.5 Z" fill="lightgray"></path>
      </clipPath>
      <path clip-path="url(#make-me-a-hanzi-clip-14)" d="M 1507.0 466.5 L 1538.0 428.5 L 1540.0 216.5 L 1532.0 -19.5 L 1547.0 -101.5 " fill="none" id="make-me-a-hanzi-animation-14" stroke-dasharray="709 1418" stroke-linecap="round"></path>

      <clipPath id="make-me-a-hanzi-clip-15">
      <path d="M 2363.0 435.5 Q 2453.0 460.5 2459.0 465.5 Q 2466.0 474.5 2462.0 482.5 Q 2455.0 494.5 2424.0 499.5 Q 2393.0 503.5 2365.0 489.5 L 2316.0 472.5 Q 2220.0 447.5 2185.0 441.5 Q 2148.0 432.5 2176.0 417.5 Q 2218.0 396.5 2279.0 413.5 Q 2295.0 419.5 2317.0 422.5 L 2363.0 435.5 Z" fill="lightgray"></path>
      </clipPath>
      <path clip-path="url(#make-me-a-hanzi-clip-15)" d="M 2177.0 430.5 L 2250.0 430.5 L 2404.0 474.5 L 2452.0 474.5 " fill="none" id="make-me-a-hanzi-animation-15" stroke-dasharray="409 818" stroke-linecap="round"></path>

      <clipPath id="make-me-a-hanzi-clip-16">
      <path d="M 2356.0 252.5 Q 2360.0 346.5 2363.0 435.5 L 2365.0 489.5 Q 2368.0 612.5 2387.0 679.5 Q 2390.0 691.5 2369.0 706.5 Q 2332.0 725.5 2307.0 729.5 Q 2291.0 732.5 2282.0 723.5 Q 2275.0 716.5 2283.0 699.5 Q 2311.0 659.5 2311.0 632.5 Q 2315.0 556.5 2316.0 472.5 L 2317.0 422.5 Q 2316.0 332.5 2312.0 234.5 C 2311.0 204.5 2355.0 222.5 2356.0 252.5 Z" fill="lightgray"></path>
      </clipPath>
      <path clip-path="url(#make-me-a-hanzi-clip-16)" d="M 2294.0 713.5 L 2334.0 684.5 L 2344.0 670.5 L 2335.0 267.5 L 2317.0 242.5 " fill="none" id="make-me-a-hanzi-animation-16" stroke-dasharray="629 1258" stroke-linecap="round"></path>

      <clipPath id="make-me-a-hanzi-clip-17">
      <path d="M 2312.0 234.5 L 2200.0 188.5 Q 2181.0 181.5 2150.0 177.5 Q 2137.0 174.5 2136.0 163.5 Q 2135.0 148.5 2146.0 141.5 Q 2173.0 126.5 2210.0 111.5 Q 2222.0 110.5 2233.0 120.5 Q 2267.0 153.5 2307.0 177.5 L 2428.0 250.5 Q 2452.0 263.5 2467.0 280.5 Q 2480.0 290.5 2480.0 299.5 Q 2473.0 305.5 2460.0 300.5 Q 2409.0 278.5 2356.0 252.5 L 2312.0 234.5 Z" fill="lightgray"></path>
      </clipPath>
      <path clip-path="url(#make-me-a-hanzi-clip-17)" d="M 2152.0 162.5 L 2212.0 152.5 L 2474.0 296.5 " fill="none" id="make-me-a-hanzi-animation-17" stroke-dasharray="488 976" stroke-linecap="round"></path>

      <clipPath id="make-me-a-hanzi-clip-18">
      <path d="M 2793.0 61.5 Q 2777.0 37.5 2760.0 41.5 Q 2726.0 48.5 2678.0 61.5 Q 2662.0 64.5 2661.0 60.5 Q 2662.0 56.5 2680.0 42.5 Q 2723.0 8.5 2752.0 -36.5 Q 2762.0 -52.5 2773.0 -55.5 Q 2780.0 -56.5 2799.0 -41.5 Q 2854.0 7.5 2889.0 84.5 Q 2923.0 160.5 2953.0 370.5 Q 2959.0 397.5 2972.0 408.5 Q 2985.0 420.5 2972.0 436.5 Q 2956.0 451.5 2926.0 469.5 Q 2904.0 482.5 2877.0 474.5 Q 2849.0 467.5 2822.0 461.5 L 2713.0 442.5 Q 2623.0 429.5 2607.0 425.5 Q 2597.0 418.5 2592.0 428.5 Q 2593.0 450.5 2699.0 583.5 Q 2753.0 647.5 2776.0 654.5 Q 2792.0 661.5 2792.0 668.5 Q 2793.0 677.5 2786.0 682.5 Q 2764.0 704.5 2735.0 716.5 Q 2716.0 726.5 2682.0 712.5 Q 2559.0 673.5 2485.0 675.5 Q 2469.0 675.5 2466.0 670.5 Q 2463.0 664.5 2469.0 656.5 Q 2476.0 644.5 2493.0 635.5 Q 2509.0 625.5 2530.0 629.5 Q 2698.0 675.5 2702.0 665.5 Q 2699.0 646.5 2586.0 484.5 Q 2583.0 483.5 2582.0 480.5 Q 2561.0 452.5 2532.0 427.5 Q 2511.0 415.5 2524.0 378.5 Q 2527.0 368.5 2556.0 376.5 Q 2566.0 380.5 2579.0 382.5 L 2616.0 392.5 Q 2658.0 404.5 2716.0 414.5 L 2763.0 421.5 Q 2827.0 431.5 2862.0 432.5 Q 2884.0 432.5 2888.0 421.5 Q 2907.0 322.5 2841.0 144.5 Q 2838.0 141.5 2838.0 138.5 Q 2825.0 98.5 2793.0 61.5 Z" fill="lightgray"></path>
      </clipPath>
      <path clip-path="url(#make-me-a-hanzi-clip-18)" d="M 2474.0 664.5 L 2496.0 655.5 L 2539.0 653.5 L 2700.0 692.5 L 2720.0 689.5 L 2738.0 674.5 L 2678.0 582.5 L 2604.0 488.5 L 2573.0 439.5 L 2567.0 410.5 L 2605.0 407.5 L 2680.0 424.5 L 2888.0 452.5 L 2916.0 438.5 L 2929.0 419.5 L 2912.0 283.5 L 2889.0 186.5 L 2860.0 101.5 L 2824.0 41.5 L 2780.0 -0.5 L 2665.0 58.5 " fill="none" id="make-me-a-hanzi-animation-18" stroke-dasharray="1687 3374" stroke-linecap="round"></path>

      <clipPath id="make-me-a-hanzi-clip-19">
      <path d="M 2579.0 382.5 Q 2579.0 292.5 2385.0 118.5 Q 2379.0 115.5 2379.0 109.5 Q 2378.0 105.5 2383.0 105.5 Q 2452.0 105.5 2595.0 291.5 Q 2602.0 312.5 2634.0 343.5 Q 2641.0 352.5 2635.0 364.5 Q 2626.0 382.5 2616.0 392.5 C 2597.0 415.5 2581.0 412.5 2579.0 382.5 Z" fill="lightgray"></path>
      </clipPath>
      <path clip-path="url(#make-me-a-hanzi-clip-19)" d="M 2587.0 377.5 L 2605.0 361.5 L 2604.0 353.5 L 2544.0 254.5 L 2444.0 150.5 L 2385.0 111.5 " fill="none" id="make-me-a-hanzi-animation-19" stroke-dasharray="491 982" stroke-linecap="round"></path>

      <clipPath id="make-me-a-hanzi-clip-20">
      <path d="M 2716.0 414.5 Q 2734.0 329.5 2602.0 158.5 Q 2596.0 152.5 2591.0 145.5 Q 2551.0 96.5 2451.0 1.5 Q 2444.0 -2.5 2453.0 -5.5 Q 2505.0 1.5 2614.0 109.5 Q 2689.0 194.5 2779.0 350.5 Q 2788.0 366.5 2794.0 372.5 Q 2801.0 378.5 2799.0 387.5 Q 2796.0 406.5 2763.0 421.5 C 2737.0 435.5 2712.0 444.5 2716.0 414.5 Z" fill="lightgray"></path>
      </clipPath>
      <path clip-path="url(#make-me-a-hanzi-clip-20)" d="M 2725.0 410.5 L 2755.0 382.5 L 2733.0 324.5 L 2684.0 236.5 L 2578.0 98.5 L 2500.0 29.5 L 2456.0 -0.5 " fill="none" id="make-me-a-hanzi-animation-20" stroke-dasharray="663 1326" stroke-linecap="round"></path>

</g>
</svg>
